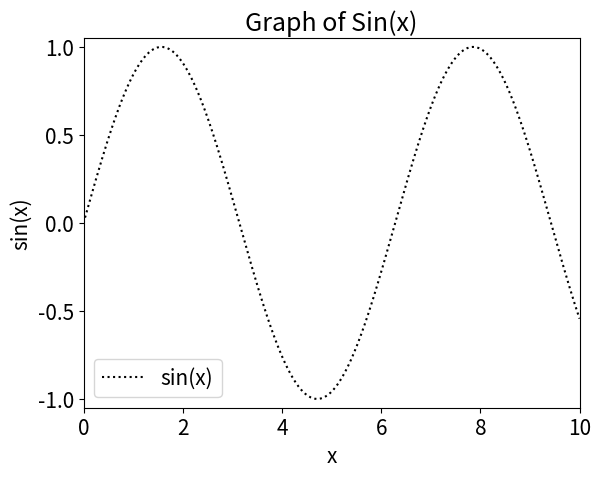

Source code (Python):
 #control b to show build output and graph


import matplotlib.pyplot as plt
import numpy as np

x = np.linspace(0, 10, 1000) #generates an array of 1000 numbers between 0 and 10

#formatting graph to make it more professional
plt.rcParams.update({'font.size' : 15}) #changinig font-size to 15px
plt.plot(x, np.sin(x), color = "black", linestyle = "dotted", label = "sin(x)" ) #random nums act as x-cor, sin(x) value at those x-cor = y-cor
plt.title("Graph of Sin(x)")
plt.axis([0, 10, -1.05, 1.05]) #first 2 are x-axs, second 2 are y-axis
plt.legend(loc = "lower left")
plt.xlabel('x')
plt.ylabel('sin(x)')

plt.show()
'''
"""
#error bar generates lines that extend from yCoord * 0.8 - Ycoord * 1.2 to show full range, plt.errorbar(xCoord, yCoord, yerr = unsurePercent, fmt = ".k", ecolor= 'green', elinewidth = 3, capsize = 5); 
#error bar generates lines that extend from yCoord * 0.8 - Ycoord * 1.2 to show full range
"""

fig = plt.figure(figsize = (12, 12))
x = np.linspace(0, 10, 1000) 
y = np.sin(x)

for i in range (6):
    fig.add_subplot(3, 2, i+1) #fig.add_subplot creates set of graphs next to each other, first digit is the number of rows, the second the number of columns, and the third the index of the subplot.
    plt.style.use(plt.style.available[i]) #prints graph in style in rotation
    plt.plot(x, y)
    
    plt.text(s = plt.style.available[i], x = 2, y = 1, color = 'red')


#multiple graphs
# Change default font size
plt.rcParams.update({'font.size': 15})

fig = plt.figure()
ax = plt.axes()
plt.show()

# Solid line, color specified by its name
plt.plot(x, np.sin(x - 0), color='blue', linestyle='solid', label='blue')
plt.show()
# Short name for color, dashed line
plt.plot(x, np.sin(x - 1), color='g', linestyle='dashed', label='vert')
plt.show()
# Grayscale between 0 and 1, dashes and dots
plt.plot(x, np.sin(x - 2), color='0.75', linestyle='dashdot', label='gris')
plt.show()
# RGB color, dotted line
plt.plot(x, np.sin(x - 3), color='#FF0000', linestyle='dotted', label='rouge')
plt.show()
# Axis limits. Try also 'tight' and 'equal' to see their effect
plt.axis([-1, 11, -1.5, 1.5]);

# Labels
plt.title("Example of a graph")

# The legend is generated from the argument 'label' of 'plot'
# 'loc' specified the placement of the legend.
plt.legend(loc='lower left');

# Axis titles
ax = ax.set(xlabel='x', ylabel='sin(x)')

#bar graph
x = np.random.randn(1000)

plt.style.use('classic')
fig=plt.figure(figsize=(5,3))
ax = plt.axes(facecolor='#E6E6E6')
# Display ticks underneath the axis
ax.set_axisbelow(True)
# White frame
plt.grid(color='w', linestyle='solid')

# Hide the frame
for spine in ax.spines.values():    
    spine.set_visible(False)
    
# Hide the markers at the top and the right
ax.xaxis.tick_bottom()
ax.yaxis.tick_left()

# We can personalise the markers, and rotate them
marqueurs = [-3, -2, -1, 0, 1, 2, 3]
xtick_labels = ['A', 'B', 'C', 'D', 'E', 'F']
plt.xticks(marqueurs, xtick_labels, rotation=30)

# Change the color of markers
ax.tick_params(colors='gray', direction='out')
for tick in ax.get_xticklabels():    
    tick.set_color('gray')
for tick in ax.get_yticklabels():    
    tick.set_color('gray')    
    
# Change the color of the edges
ax.hist(x, edgecolor='#E6E6E6', color='#EE6666');
plt.show()
'''
